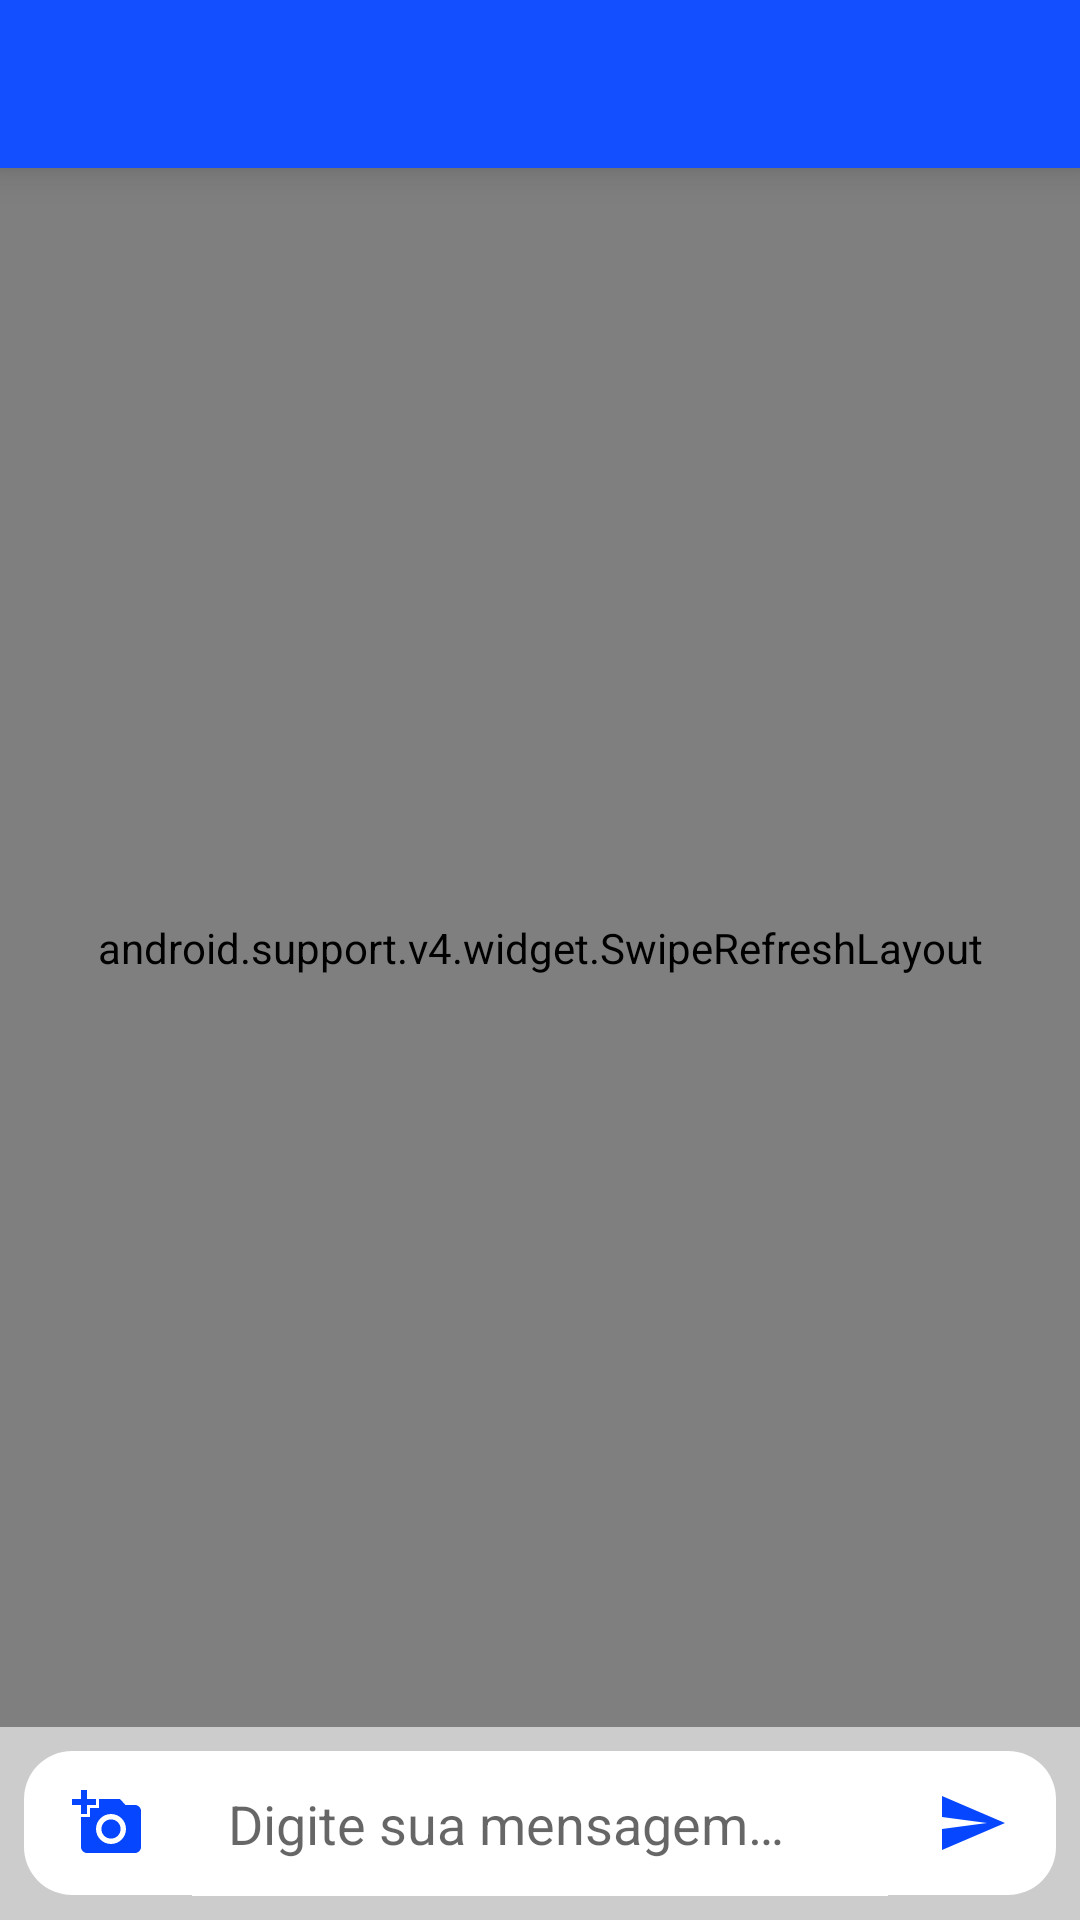

Android layout source for this screen:
<!-- AndroidManifest.xml: application theme AppTheme -->
<!-- res/layout/activity_chat.xml -->
<?xml version="1.0" encoding="utf-8"?>
<layout xmlns:android="http://schemas.android.com/apk/res/android"
    xmlns:app="http://schemas.android.com/apk/res-auto"
    xmlns:tools="http://schemas.android.com/tools"
    tools:context="com.pedromoreirareisgmail.pchat.ChatActivity">

    <android.support.constraint.ConstraintLayout
        android:layout_width="match_parent"
        android:layout_height="match_parent"
        android:background="@color/colorBackGroundChat">

        <include
            android:id="@+id/toolbar_chat"
            layout="@layout/toolbar_layout" />

        <android.support.v4.widget.SwipeRefreshLayout
            android:id="@+id/srl_chat_refresh"
            android:layout_width="0dp"
            android:layout_height="0dp"
            app:layout_constraintBottom_toTopOf="@+id/linearLayout"
            app:layout_constraintEnd_toEndOf="parent"
            app:layout_constraintStart_toStartOf="parent"
            app:layout_constraintTop_toBottomOf="@+id/toolbar_chat">


            <android.support.v7.widget.RecyclerView

                android:id="@+id/rv_chat_list"
                android:layout_width="match_parent"
                android:layout_height="match_parent"
                android:scrollbars="vertical">

            </android.support.v7.widget.RecyclerView>
        </android.support.v4.widget.SwipeRefreshLayout>

        <LinearLayout
            android:id="@+id/linearLayout"
            android:layout_width="0dp"
            android:layout_height="wrap_content"
           android:padding="8dp"
            android:elevation="8dp"
            android:orientation="horizontal"
            app:layout_constraintBottom_toBottomOf="parent"
            app:layout_constraintEnd_toEndOf="parent"
            app:layout_constraintStart_toStartOf="parent">

            <ImageButton
                android:id="@+id/ivbut_chat_enviar_arqvuivo"
                android:layout_width="wrap_content"
                android:layout_height="wrap_content"
                android:background="@drawable/bg_white_left"
                android:contentDescription="@string/image_description_add"
                android:paddingBottom="12dp"
                android:paddingEnd="16dp"
                android:paddingStart="16dp"
                android:paddingTop="12dp"
                android:src="@drawable/ic_add_a_photo" />

            <EditText
                android:id="@+id/et_chat_mensagem"
                android:layout_width="0dp"
                android:layout_height="wrap_content"
                android:layout_weight="1"
                android:background="@color/colorWhite"
                android:gravity="center_vertical"
                android:hint="@string/hint_chat_mensagem"
                android:imeOptions="actionDone"
                android:inputType="textImeMultiLine|textCapSentences"
                android:paddingBottom="12dp"
                android:paddingEnd="16dp"
                android:paddingStart="12dp"
                android:paddingTop="12dp" />

            <ImageButton
                android:id="@+id/ivbut_chat_enviar_mensagem"
                android:layout_width="wrap_content"
                android:layout_height="wrap_content"
                android:background="@drawable/bg_white_right"
                android:contentDescription="@string/image_description_send"
                android:paddingBottom="12dp"
                android:paddingEnd="16dp"
                android:paddingStart="16dp"
                android:paddingTop="12dp"
                android:src="@drawable/ic_send" />

        </LinearLayout>
    </android.support.constraint.ConstraintLayout>

</layout>
<!-- res/layout/toolbar_layout.xml (included above) -->
<?xml version="1.0" encoding="utf-8"?>
<android.support.v7.widget.Toolbar xmlns:android="http://schemas.android.com/apk/res/android"
    xmlns:app="http://schemas.android.com/apk/res-auto"
    android:layout_width="match_parent"
    android:layout_height="?android:attr/actionBarSize"
    android:background="@color/colorPrimary"
    android:elevation="8dp"
    android:fitsSystemWindows="true"
    android:theme="@style/ThemeOverlay.AppCompat.Dark.ActionBar"
    app:popupTheme="@style/ThemeOverlay.AppCompat.Light">


</android.support.v7.widget.Toolbar>
<!-- resources referenced by this layout -->
<resources>
  <color name="colorBackGroundChat">#cccccc</color>
  <color name="colorPrimary">#134FFF</color>
  <color name="colorWhite">#ffffff</color>
  <!-- drawable bg_white_left (drawable) -->
  <shape xmlns:android="http://schemas.android.com/apk/res/android">
  
      <solid android:color="@color/colorWhite" />
      <corners
          android:bottomLeftRadius="@dimen/corners_background"
          android:topLeftRadius="@dimen/corners_background" />
  </shape>
  <!-- drawable bg_white_right (drawable) -->
  <shape xmlns:android="http://schemas.android.com/apk/res/android">
  
      <solid android:color="@color/colorWhite" />
      <corners
          android:bottomRightRadius="@dimen/corners_background"
          android:topRightRadius="@dimen/corners_background" />
  </shape>
  <!-- drawable ic_add_a_photo (drawable) -->
  <vector xmlns:android="http://schemas.android.com/apk/res/android"
          android:width="24dp"
          android:height="24dp"
          android:viewportWidth="24.0"
          android:viewportHeight="24.0">
      <path
          android:fillColor="#0746FF"
          android:pathData="M3,4L3,1h2v3h3v2L5,6v3L3,9L3,6L0,6L0,4h3zM6,10L6,7h3L9,4h7l1.83,2L21,6c1.1,0 2,0.9 2,2v12c0,1.1 -0.9,2 -2,2L5,22c-1.1,0 -2,-0.9 -2,-2L3,10h3zM13,19c2.76,0 5,-2.24 5,-5s-2.24,-5 -5,-5 -5,2.24 -5,5 2.24,5 5,5zM9.8,14c0,1.77 1.43,3.2 3.2,3.2s3.2,-1.43 3.2,-3.2 -1.43,-3.2 -3.2,-3.2 -3.2,1.43 -3.2,3.2z"/>
  </vector>
  <!-- drawable ic_send (drawable) -->
  <vector xmlns:android="http://schemas.android.com/apk/res/android"
          android:width="24dp"
          android:height="24dp"
          android:viewportWidth="24.0"
          android:viewportHeight="24.0">
      <path
          android:fillColor="#0746FF"
          android:pathData="M2.01,21L23,12 2.01,3 2,10l15,2 -15,2z"/>
  </vector>
  <string name="hint_chat_mensagem">Digite sua mensagem…</string>
  
      // MENSAGENS XML
  <string name="image_description_add">Imagem botão adicionar.</string>
  <string name="image_description_send">Imagem botão enviar mensagem.</string>
  <style name="AppTheme" parent="Theme.AppCompat.Light.NoActionBar">
          
          <item name="colorPrimary">@color/colorPrimary</item>
          <item name="colorPrimaryDark">@color/colorPrimaryDark</item>
          <item name="colorAccent">@color/colorAccent</item>
      </style>
  <dimen name="corners_background">16dp</dimen>
  <color name="colorPrimaryDark">#0746FF</color>
  <color name="colorAccent">#724FFF</color>
</resources>
